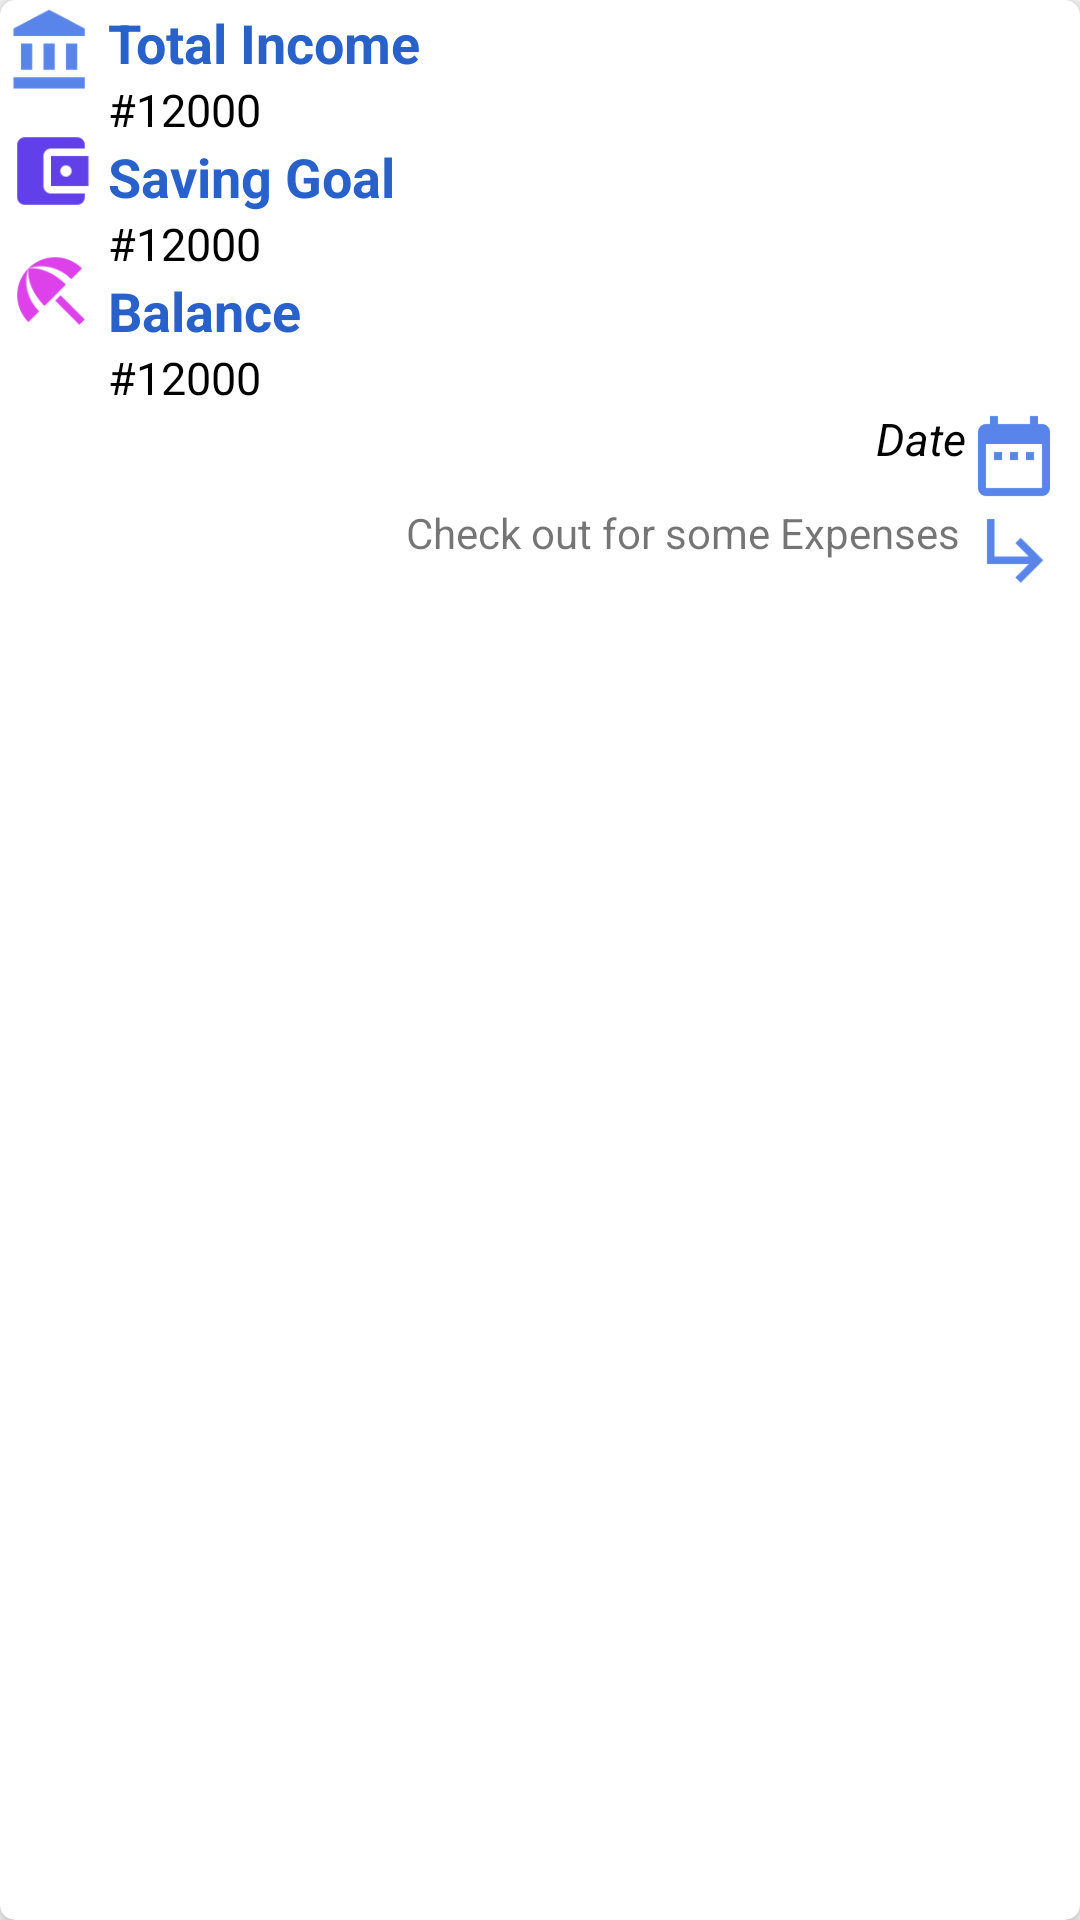

Layout XML and referenced resources for this Android screen:
<!-- AndroidManifest.xml: application theme AppTheme -->
<!-- res/layout/model.xml -->
<?xml version="1.0" encoding="utf-8"?>
<android.support.v7.widget.CardView xmlns:android="http://schemas.android.com/apk/res/android"
    android:layout_width="match_parent"
    android:layout_height="wrap_content"
    android:orientation="horizontal"
    xmlns:app="http://schemas.android.com/apk/res-auto"
    android:layout_margin="10dp"
    app:cardCornerRadius="5dp"
    android:padding="3dp"
    app:cardElevation="5dp">
    <LinearLayout
        android:orientation="horizontal"
        android:layout_height="match_parent"
        android:layout_width="match_parent">
    <LinearLayout
        android:orientation="vertical"
        android:layout_height="match_parent"
        android:layout_margin="2dp"
        android:layout_width="wrap_content">
        <ImageView
            android:id="@+id/total_icon"
            android:layout_width="30dp"
            android:layout_height="30dp"
            android:src="@drawable/ic_total"
            android:layout_marginBottom="10dp"


            />
        <ImageView
            android:id="@+id/saving_icon"
            android:layout_width="30dp"
            android:layout_height="30dp"
            android:src="@drawable/ic_savig_purple"
            android:layout_marginBottom="10dp"

            />

        <ImageView
            android:id="@+id/balance_icon"
            android:layout_width="30dp"
            android:layout_height="30dp"
            android:src="@drawable/ic_balance_indigo"



            />

    </LinearLayout>
    <LinearLayout
        android:orientation="vertical"
        android:layout_height="match_parent"
        android:layout_margin="2dp"
        android:layout_width="match_parent">
    <TextView

        android:layout_width="match_parent"
        android:layout_height="wrap_content"
        android:text="Total Income"
        android:textStyle="bold"
        style="@style/Base.TextAppearance.AppCompat.Medium"
        android:textColor="@color/colorAccent"
        />
        <TextView
            android:id="@+id/total_income_txt"
            android:layout_width="match_parent"
            android:layout_height="wrap_content"
            android:text="#12000"
            android:textSize="15sp"
            android:textColor="@color/black"
            style="@style/Base.TextAppearance.AppCompat.Small"
            />

        <TextView

            android:layout_width="match_parent"
            android:layout_height="wrap_content"
            android:text="Saving Goal"
            style="@style/Base.TextAppearance.AppCompat.Medium"
            android:textStyle="bold"
            android:textColor="@color/colorAccent"
            />
        <TextView
            android:id="@+id/saving_goal_txt"
            android:layout_width="match_parent"
            android:layout_height="wrap_content"
            android:text="#12000"
            android:textSize="15sp"
            android:textColor="@color/black"
            style="@style/Base.TextAppearance.AppCompat.Small"
            />


        <TextView

            android:layout_width="match_parent"
            android:layout_height="wrap_content"
            android:text="Balance"
            style="@style/Base.TextAppearance.AppCompat.Medium"
            android:textStyle="bold"
            android:textColor="@color/colorAccent"
            />
        <TextView
            android:id="@+id/balance_txt"
            android:layout_width="match_parent"
            android:layout_height="wrap_content"
            android:text="#12000"
            android:textSize="15sp"
            android:textColor="@color/black"
            style="@style/Base.TextAppearance.AppCompat.Small"
            />
        <TextView
            android:id="@+id/date_txt"
            android:layout_width="match_parent"
            android:layout_height="wrap_content"
            android:layout_gravity="end"
            android:gravity="end"
            android:textSize="15sp"
            android:textColor="@color/black"
            android:text="Date"
            android:layout_marginEnd="4dp"
            android:drawableEnd="@drawable/ic_date"
            android:textStyle="italic"
            style="@style/Base.TextAppearance.AppCompat.Small"
            />
        <LinearLayout
            android:layout_width="match_parent"
            android:layout_height="wrap_content"
            android:orientation="horizontal">

            <ImageView
                android:id="@+id/delete"
                android:layout_width="30dp"
                android:layout_height="30dp"
                android:layout_weight="0"
                android:src="@drawable/ic_delete"
                android:layout_margin="4dp"

                />
            <View
                android:layout_width="wrap_content"
                android:layout_height="10dp"
                android:layout_weight="1"
                />
            <TextView
                android:layout_width="wrap_content"
                android:layout_height="wrap_content"
                android:text="Check out for some Expenses"
                />

            <ImageView
                android:id="@+id/check_expenses"
                android:layout_width="30dp"
                android:layout_height="30dp"
                android:layout_weight="0"
                android:src="@drawable/ic_arror"
                android:layout_margin="4dp"
                android:layout_gravity="end"



                />

        </LinearLayout>

    </LinearLayout>
    </LinearLayout>


</android.support.v7.widget.CardView>
<!-- resources referenced by this layout -->
<resources>
  <color name="black">#000000</color>
  <color name="colorAccent">#2861ca</color>
  <!-- drawable ic_arror: png bitmap (drawable-hdpi, 389 bytes) -->
  <!-- drawable ic_balance_indigo: png bitmap (drawable-hdpi, 1022 bytes) -->
  <!-- drawable ic_date: png bitmap (drawable-hdpi, 508 bytes) -->
  <!-- drawable ic_savig_purple: png bitmap (drawable-hdpi, 475 bytes) -->
  <!-- drawable ic_total: png bitmap (drawable-hdpi, 528 bytes) -->
  <style name="AppTheme" parent="Theme.AppCompat.Light.DarkActionBar">
          
          <item name="colorPrimary">@color/colorPrimary</item>
          <item name="colorPrimaryDark">@color/colorPrimaryDark</item>
          <item name="colorAccent">@color/colorAccent</item>
      </style>
  <color name="colorPrimary">#3F51B5</color>
  <color name="colorPrimaryDark">#303F9F</color>
</resources>
